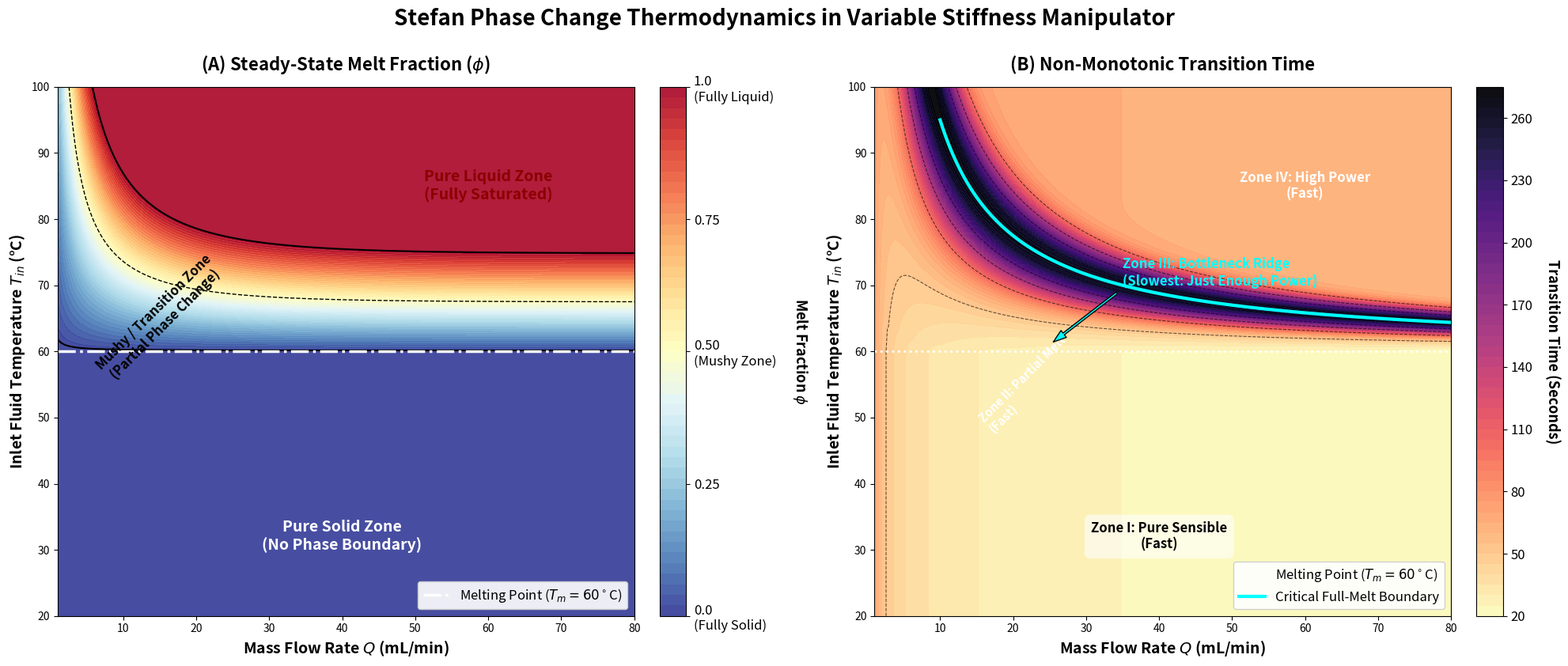

Recreate this plot in Python.
"""Conceptual illustration (not fitted to data): steady-state melt fraction and the
non-monotonic transition-time ridge over (flow rate, inlet temperature)."""
import numpy as np
import matplotlib.pyplot as plt


def plot_stefan_physics_comparison():
    # ==========================================
    # 1. Shared high-resolution grid
    # ==========================================
    flow_rates = np.linspace(1, 80, 400)  # X: flow rate [mL/min]
    temps = np.linspace(20, 100, 400)     # Y: inlet water temperature [degC]
    F, T = np.meshgrid(flow_rates, temps)

    T_m = 60                # LMPA melting point [degC]
    MAX_TIME = 300.0        # Time cap [s]

    fig, axes = plt.subplots(1, 2, figsize=(20, 8))
    plt.rcParams.update({'font.size': 12})

    # ==========================================
    # 2. Left: steady-state melt fraction (phase boundary)
    # ==========================================
    ax1 = axes[0]
    melt_threshold = 15.0
    dt_driving = np.maximum(T - T_m, 0.0)
    efficiency = 1.0 - np.exp(-0.08 * F)
    melt_driving_force = dt_driving * efficiency
    melt_ratio = np.clip(melt_driving_force / melt_threshold, 0.0, 1.0)

    contour1 = ax1.contourf(F, T, melt_ratio, levels=50, cmap='RdYlBu_r', alpha=0.9)
    ax1.contour(F, T, melt_ratio, levels=[0.01, 0.5, 0.99], colors='black', linewidths=[1.5, 1.0, 1.5], linestyles=['-', '--', '-'])

    cbar1 = plt.colorbar(contour1, ax=ax1, ticks=[0, 0.25, 0.5, 0.75, 1], fraction=0.046, pad=0.04)
    cbar1.ax.set_yticklabels(['0.0\n(Fully Solid)', '0.25', '0.50\n(Mushy Zone)', '0.75', '1.0\n(Fully Liquid)'])
    cbar1.set_label(r'Melt Fraction $\phi$', fontsize=13, fontweight='bold', rotation=270, labelpad=30)

    ax1.axhline(y=T_m, color='white', linestyle='-.', linewidth=2.5, label=rf'Melting Point ($T_m = {T_m}^\circ$C)')
    ax1.text(40, 32, 'Pure Solid Zone\n(No Phase Boundary)', color='white', fontsize=14, fontweight='bold', ha='center', va='center')
    ax1.text(15, 65, 'Mushy / Transition Zone\n(Partial Phase Change)', color='black', fontsize=12, fontweight='bold', ha='center', va='center', rotation=45)
    ax1.text(60, 85, 'Pure Liquid Zone\n(Fully Saturated)', color='darkred', fontsize=14, fontweight='bold', ha='center', va='center')

    ax1.set_title(r'(A) Steady-State Melt Fraction ($\phi$)', fontsize=16, fontweight='bold', pad=15)
    ax1.set_xlabel('Mass Flow Rate $Q$ (mL/min)', fontsize=14, fontweight='bold')
    ax1.set_ylabel('Inlet Fluid Temperature $T_{in}$ (°C)', fontsize=14, fontweight='bold')
    ax1.legend(loc='lower right', framealpha=0.9)

    # ==========================================
    # 3. Right: transition-time ridge
    # ==========================================
    ax2 = axes[1]

    t_sensible = 15.0 + 60.0 / (F**0.5 + 0.1)
    driving_power = F * dt_driving
    CRITICAL_POWER = 350.0

    # Gaussian bottleneck delay: slowest when the power is just enough to melt
    bottleneck_delay = 200.0 * np.exp(-((driving_power - CRITICAL_POWER)**2) / 20000.0)
    bottleneck_delay[driving_power < 10.0] = 0

    melt_ratio_dynamic = np.clip(driving_power / CRITICAL_POWER, 0.0, 1.0)
    t_latent = 40.0 * melt_ratio_dynamic + bottleneck_delay
    t_trans = np.clip(t_sensible + t_latent, 0, MAX_TIME)

    contour2 = ax2.contourf(F, T, t_trans, levels=50, cmap='magma_r', alpha=0.95)
    ax2.contour(F, T, t_trans, levels=[50, 100, 150, 200, 250], colors='black', linewidths=0.8, linestyles='dashed', alpha=0.6)

    cbar2 = plt.colorbar(contour2, ax=ax2, fraction=0.046, pad=0.04)
    cbar2.set_label('Transition Time (Seconds)', fontsize=13, fontweight='bold', rotation=270, labelpad=25)

    ax2.axhline(y=T_m, color='white', linestyle=':', linewidth=2, label=rf'Melting Point ($T_m = {T_m}^\circ$C)')
    f_line = np.linspace(10, 80, 200)
    t_line = T_m + CRITICAL_POWER / f_line
    ax2.plot(f_line, t_line, color='cyan', linewidth=3, label='Critical Full-Melt Boundary')

    ax2.text(40, 32, 'Zone I: Pure Sensible\n(Fast)', color='black', fontsize=12, fontweight='bold', ha='center', va='center', bbox=dict(facecolor='white', alpha=0.6, edgecolor='none', boxstyle='round,pad=0.5'))
    ax2.text(15, 55, 'Zone II: Partial Melt\n(Fast)', color='white', fontsize=11, fontweight='bold', ha='left', va='center', rotation=45)
    ax2.text(60, 85, 'Zone IV: High Power\n(Fast)', color='white', fontsize=12, fontweight='bold', ha='center', va='center')

    ax2.annotate('Zone III: Bottleneck Ridge\n(Slowest: Just Enough Power)', xy=(25, 61), xytext=(35, 70), arrowprops=dict(facecolor='cyan', shrink=0.05, width=2, headwidth=8), color='cyan', fontsize=12, fontweight='bold')

    ax2.set_title('(B) Non-Monotonic Transition Time', fontsize=16, fontweight='bold', pad=15)
    ax2.set_xlabel('Mass Flow Rate $Q$ (mL/min)', fontsize=14, fontweight='bold')
    ax2.set_ylabel('Inlet Fluid Temperature $T_{in}$ (°C)', fontsize=14, fontweight='bold')
    ax2.legend(loc='lower right', framealpha=0.9)

    # ==========================================
    # 4. Layout and display
    # ==========================================
    plt.tight_layout()
    fig.suptitle('Stefan Phase Change Thermodynamics in Variable Stiffness Manipulator', fontsize=20, fontweight='bold', y=1.05)
    plt.show()


if __name__ == "__main__":
    plot_stefan_physics_comparison()
